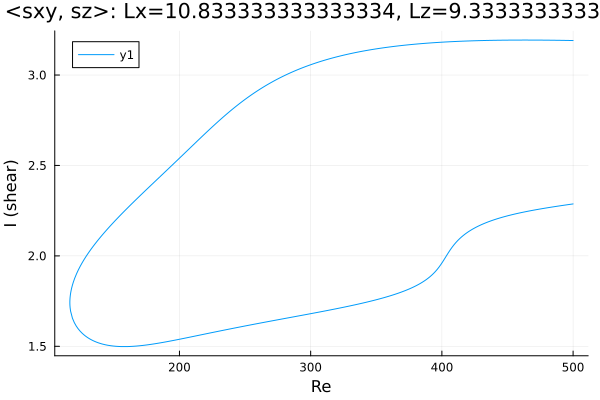

The file beside this chart, header and first rows:
Re, shear
500.0, 3.191
499.4, 3.191
498, 3.191
496.6, 3.191
495.2, 3.191
493.8, 3.191
492.3, 3.192
490.9, 3.192
489.5, 3.192
488.1, 3.192
486.7, 3.192
485.3, 3.192
483.9, 3.192
482.4, 3.193
481, 3.193
479.6, 3.193
478.2, 3.193
476.8, 3.193
475.4, 3.193
474, 3.193
472.5, 3.193
471.1, 3.193
469.7, 3.193
468.3, 3.193
466.9, 3.193
465.5, 3.193
464.1, 3.193
462.6, 3.193
461.2, 3.193
459.8, 3.193
459.4, 3.193
458, 3.193
456.6, 3.193
455.2, 3.193
453.8, 3.193
452.4, 3.193
451, 3.193
449.5, 3.193
448.1, 3.193
446.7, 3.193
445.3, 3.193
443.9, 3.192
442.5, 3.192
441.1, 3.192
439.6, 3.192
438.2, 3.192
436.8, 3.192
435.4, 3.191
434, 3.191
432.6, 3.191
431.2, 3.191
429.7, 3.19
428.3, 3.19
426.9, 3.19
425.5, 3.19
424.1, 3.189
422.7, 3.189
421.3, 3.189
419.8, 3.188
418.4, 3.188
... 552 more rows
